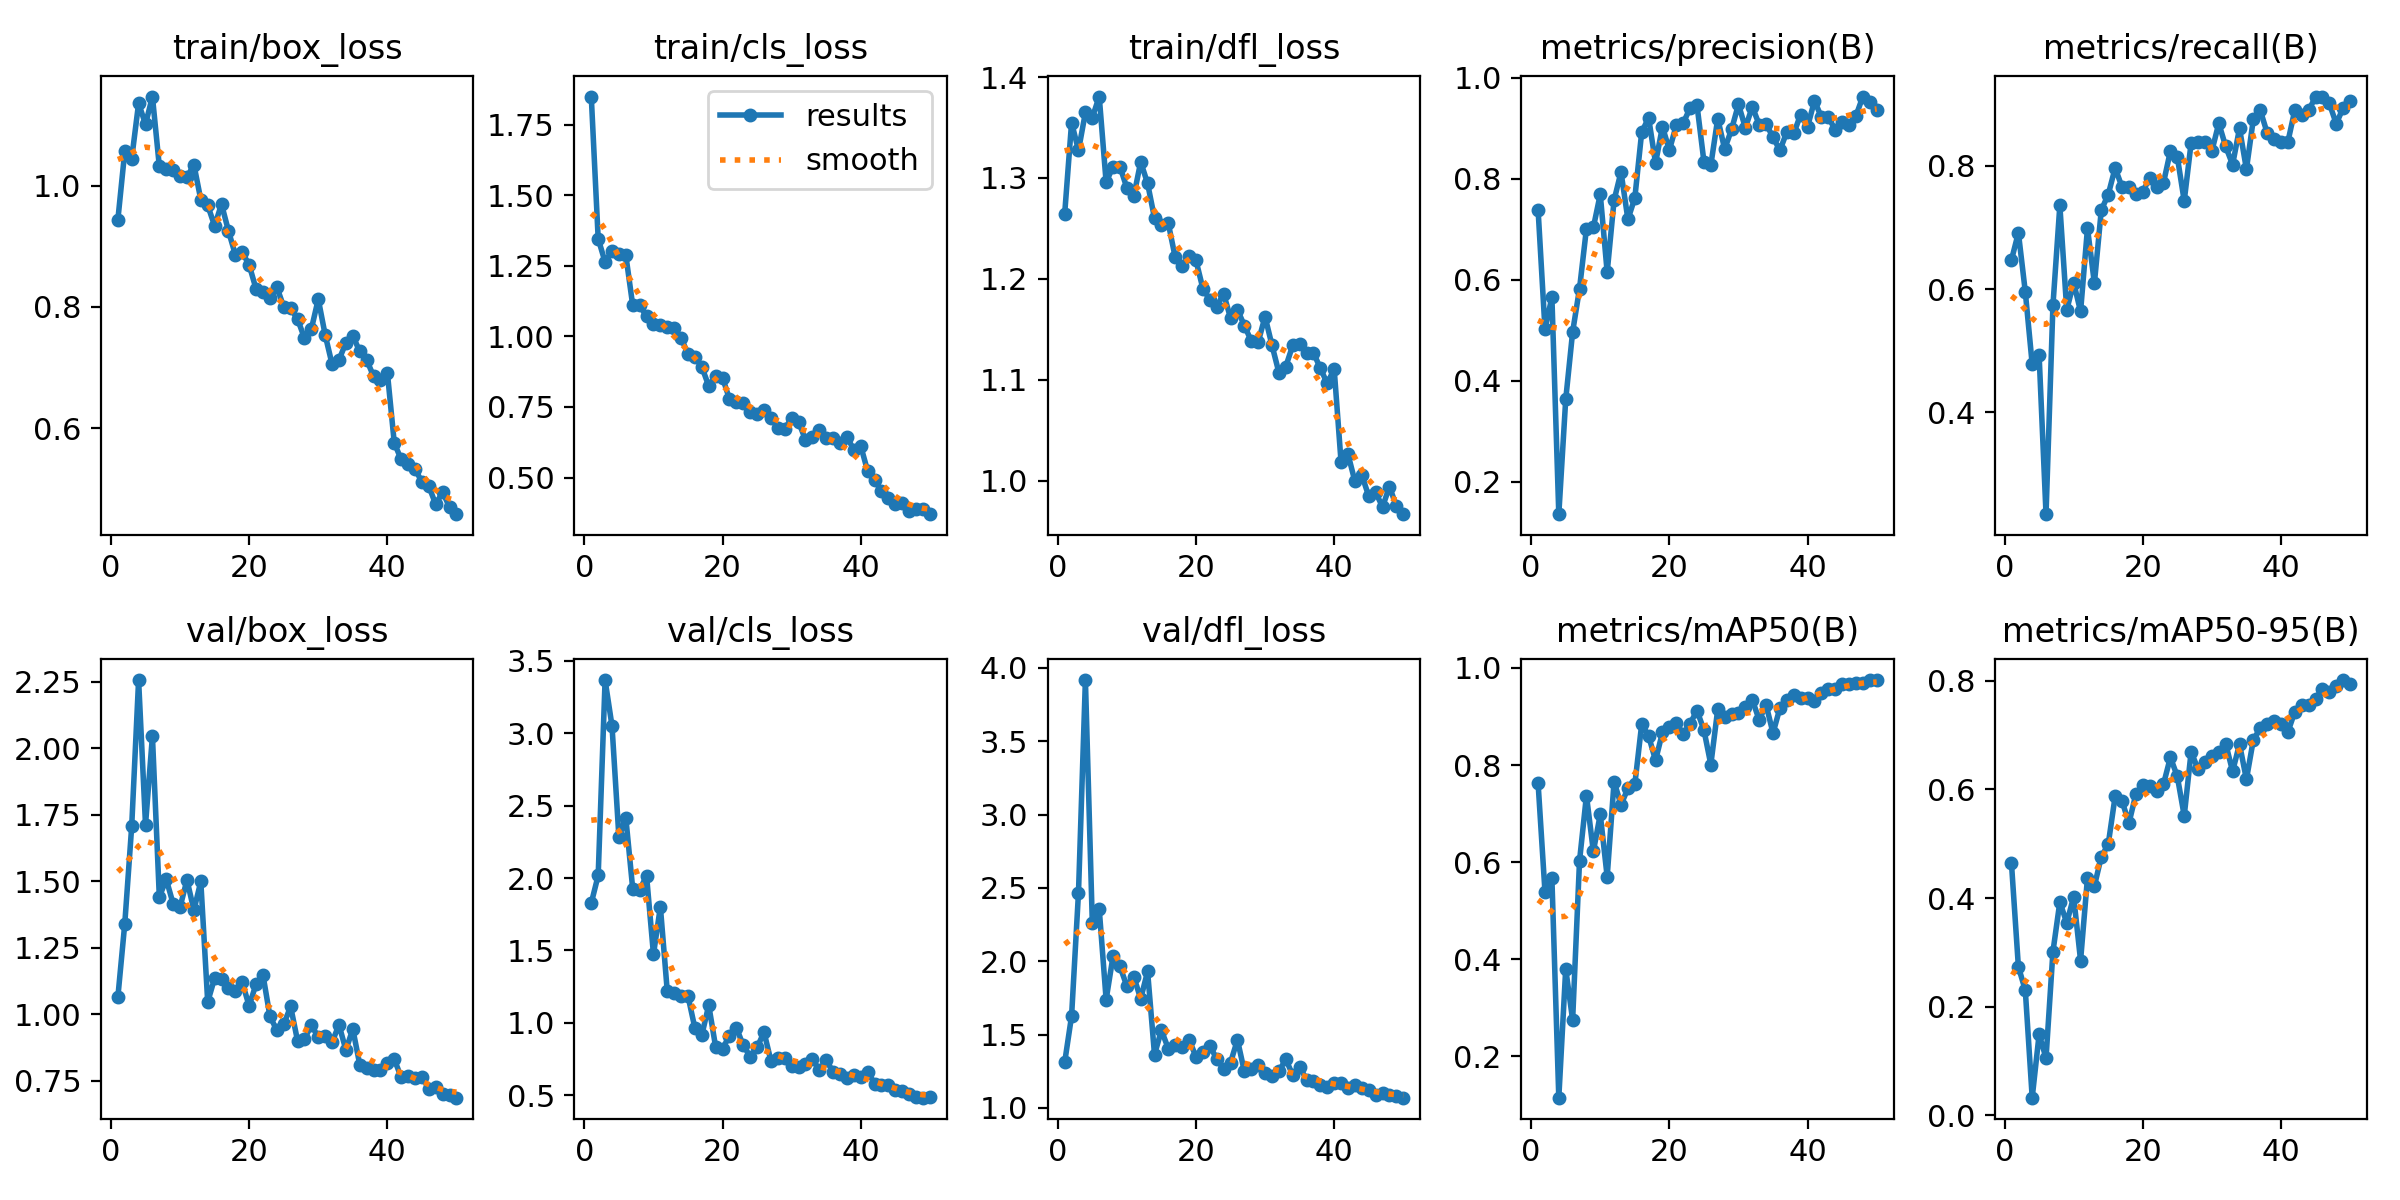

The data file committed next to this chart (first rows):
epoch, time, train/box_loss, train/cls_loss, train/dfl_loss, metrics/precision(B), metrics/recall(B), metrics/mAP50(B), metrics/mAP50-95(B), val/box_loss, val/cls_loss, val/dfl_loss, lr/pg0, lr/pg1, lr/pg2
1, 7.9, 0.9438, 1.85, 1.264, 0.7391, 0.6471, 0.7629, 0.4637, 1.065, 1.827, 1.311, 0.0005, 0.0005, 0.0005
2, 12.54, 1.056, 1.347, 1.355, 0.5024, 0.6912, 0.5384, 0.2734, 1.341, 2.018, 1.627, 0.0009998, 0.0009998, 0.0009998
3, 18.17, 1.044, 1.264, 1.327, 0.5655, 0.5956, 0.5661, 0.2301, 1.707, 3.367, 2.469, 0.001479, 0.001479, 0.001479
4, 22.44, 1.136, 1.304, 1.365, 0.1362, 0.4779, 0.1142, 0.03208, 2.257, 3.05, 3.917, 0.001881, 0.001881, 0.001881
5, 27.13, 1.101, 1.291, 1.36, 0.3632, 0.4926, 0.3799, 0.1488, 1.713, 2.282, 2.262, 0.001842, 0.001842, 0.001842
6, 32.1, 1.147, 1.288, 1.381, 0.4967, 0.2353, 0.2742, 0.1051, 2.046, 2.415, 2.356, 0.001802, 0.001802, 0.001802
7, 36.4, 1.032, 1.11, 1.296, 0.5828, 0.5735, 0.6025, 0.301, 1.441, 1.925, 1.739, 0.001762, 0.001762, 0.001762
8, 42.58, 1.027, 1.111, 1.311, 0.7014, 0.7353, 0.7371, 0.3927, 1.508, 1.918, 2.035, 0.001723, 0.001723, 0.001723
9, 47.3, 1.026, 1.071, 1.311, 0.7036, 0.5662, 0.6219, 0.3541, 1.415, 2.016, 1.965, 0.001683, 0.001683, 0.001683
10, 51.83, 1.016, 1.043, 1.29, 0.7695, 0.6103, 0.6982, 0.4023, 1.403, 1.473, 1.831, 0.001644, 0.001644, 0.001644
11, 57.09, 1.014, 1.042, 1.282, 0.6149, 0.5637, 0.5697, 0.2848, 1.505, 1.801, 1.895, 0.001604, 0.001604, 0.001604
12, 61.37, 1.035, 1.035, 1.316, 0.7576, 0.6985, 0.7658, 0.4374, 1.391, 1.217, 1.744, 0.001564, 0.001564, 0.001564
13, 66.39, 0.9768, 1.03, 1.295, 0.8135, 0.6093, 0.718, 0.422, 1.499, 1.206, 1.931, 0.001525, 0.001525, 0.001525
14, 70.97, 0.9675, 0.9943, 1.26, 0.7198, 0.7279, 0.7517, 0.4761, 1.047, 1.187, 1.364, 0.001485, 0.001485, 0.001485
15, 75.34, 0.9337, 0.9378, 1.254, 0.7619, 0.7529, 0.7599, 0.4988, 1.136, 1.185, 1.53, 0.001446, 0.001446, 0.001446
16, 80.79, 0.9695, 0.9272, 1.255, 0.8928, 0.796, 0.8845, 0.5872, 1.133, 0.9626, 1.404, 0.001406, 0.001406, 0.001406
17, 85.09, 0.9254, 0.892, 1.221, 0.9204, 0.7653, 0.8596, 0.5789, 1.099, 0.9161, 1.427, 0.001366, 0.001366, 0.001366
18, 89.34, 0.8861, 0.8242, 1.213, 0.8313, 0.7647, 0.8095, 0.5378, 1.089, 1.122, 1.414, 0.001327, 0.001327, 0.001327
19, 94.73, 0.8899, 0.8603, 1.223, 0.903, 0.7533, 0.8672, 0.5917, 1.12, 0.8331, 1.467, 0.001287, 0.001287, 0.001287
20, 99.06, 0.8691, 0.8539, 1.218, 0.8567, 0.7573, 0.8793, 0.6089, 1.031, 0.8227, 1.349, 0.001248, 0.001248, 0.001248
21, 103.8, 0.8295, 0.7778, 1.19, 0.9061, 0.7803, 0.8873, 0.6056, 1.115, 0.9106, 1.382, 0.001208, 0.001208, 0.001208
22, 108.6, 0.8245, 0.7661, 1.179, 0.9103, 0.7647, 0.8633, 0.5964, 1.148, 0.9658, 1.421, 0.001168, 0.001168, 0.001168
23, 113, 0.8153, 0.7639, 1.172, 0.9401, 0.7721, 0.8855, 0.6097, 0.9933, 0.8438, 1.337, 0.001129, 0.001129, 0.001129
24, 118.3, 0.8328, 0.7326, 1.185, 0.9456, 0.8235, 0.912, 0.6593, 0.9399, 0.7673, 1.266, 0.001089, 0.001089, 0.001089
25, 122.7, 0.8001, 0.7256, 1.161, 0.8342, 0.8139, 0.8723, 0.6241, 0.9618, 0.8303, 1.309, 0.00105, 0.00105, 0.00105
26, 127, 0.7975, 0.7386, 1.169, 0.8271, 0.7427, 0.801, 0.5514, 1.029, 0.9357, 1.465, 0.00101, 0.00101, 0.00101
27, 132.4, 0.7801, 0.7116, 1.154, 0.9192, 0.8369, 0.9148, 0.6696, 0.9005, 0.737, 1.25, 0.0009704, 0.0009704, 0.0009704
28, 136.8, 0.7486, 0.6765, 1.139, 0.8589, 0.8382, 0.8989, 0.6372, 0.9066, 0.7555, 1.266, 0.0009308, 0.0009308, 0.0009308
29, 141.1, 0.7635, 0.6725, 1.137, 0.8976, 0.8384, 0.9047, 0.6498, 0.9593, 0.7542, 1.296, 0.0008912, 0.0008912, 0.0008912
30, 146.3, 0.8128, 0.7117, 1.163, 0.9474, 0.8235, 0.9068, 0.6616, 0.9143, 0.7047, 1.238, 0.0008516, 0.0008516, 0.0008516
31, 150.7, 0.7538, 0.6972, 1.134, 0.9009, 0.8685, 0.9196, 0.6687, 0.9175, 0.6982, 1.221, 0.000812, 0.000812, 0.000812
32, 155.7, 0.7054, 0.6337, 1.107, 0.9426, 0.8309, 0.9347, 0.6844, 0.8957, 0.7174, 1.249, 0.0007724, 0.0007724, 0.0007724
33, 160.3, 0.7128, 0.6423, 1.113, 0.9073, 0.8015, 0.8928, 0.6335, 0.9602, 0.7477, 1.333, 0.0007328, 0.0007328, 0.0007328
34, 164.8, 0.7408, 0.6684, 1.134, 0.9086, 0.8603, 0.9239, 0.6836, 0.8658, 0.6766, 1.224, 0.0006932, 0.0006932, 0.0006932
35, 170.1, 0.7523, 0.64, 1.136, 0.882, 0.7941, 0.8657, 0.6186, 0.9447, 0.7406, 1.282, 0.0006536, 0.0006536, 0.0006536
36, 174.4, 0.7266, 0.6384, 1.127, 0.8565, 0.875, 0.9177, 0.6913, 0.8112, 0.6624, 1.192, 0.000614, 0.000614, 0.000614
37, 178.8, 0.7125, 0.6226, 1.127, 0.8928, 0.8897, 0.9347, 0.7131, 0.7965, 0.6449, 1.186, 0.0005744, 0.0005744, 0.0005744
38, 184.3, 0.6859, 0.6428, 1.111, 0.8898, 0.8529, 0.9435, 0.7215, 0.7902, 0.6162, 1.156, 0.0005348, 0.0005348, 0.0005348
39, 188.7, 0.6792, 0.5988, 1.096, 0.9272, 0.8427, 0.9388, 0.7262, 0.7894, 0.6432, 1.143, 0.0004952, 0.0004952, 0.0004952
40, 193.4, 0.6918, 0.6115, 1.111, 0.9032, 0.8382, 0.9372, 0.7204, 0.8167, 0.6287, 1.167, 0.0004556, 0.0004556, 0.0004556
41, 199.6, 0.5756, 0.5223, 1.018, 0.9543, 0.8382, 0.9327, 0.706, 0.8309, 0.6636, 1.172, 0.000416, 0.000416, 0.000416
42, 203.7, 0.5485, 0.491, 1.026, 0.9223, 0.8897, 0.9487, 0.7431, 0.7633, 0.5792, 1.138, 0.0003764, 0.0003764, 0.0003764
43, 208.9, 0.5414, 0.4512, 0.9994, 0.9229, 0.8823, 0.9569, 0.7552, 0.7691, 0.5685, 1.155, 0.0003368, 0.0003368, 0.0003368
44, 213, 0.5325, 0.4284, 1.006, 0.8962, 0.8893, 0.956, 0.7557, 0.7614, 0.5706, 1.134, 0.0002972, 0.0002972, 0.0002972
45, 217.2, 0.5115, 0.4044, 0.9846, 0.9117, 0.911, 0.9673, 0.7672, 0.7643, 0.5346, 1.122, 0.0002576, 0.0002576, 0.0002576
46, 222.5, 0.5043, 0.4105, 0.9886, 0.9065, 0.9118, 0.9667, 0.7855, 0.7207, 0.5312, 1.091, 0.000218, 0.000218, 0.000218
47, 226.7, 0.4744, 0.3808, 0.9739, 0.9245, 0.9006, 0.968, 0.7804, 0.726, 0.5093, 1.103, 0.0001784, 0.0001784, 0.0001784
48, 231, 0.4948, 0.3887, 0.9941, 0.9628, 0.8677, 0.9701, 0.7913, 0.7011, 0.4898, 1.087, 0.0001388, 0.0001388, 0.0001388
49, 236, 0.4695, 0.3878, 0.9747, 0.9529, 0.8935, 0.9749, 0.8017, 0.6952, 0.4833, 1.08, 9.92e-05, 9.92e-05, 9.92e-05
50, 240.2, 0.4582, 0.3701, 0.9668, 0.9362, 0.9044, 0.9751, 0.7949, 0.6866, 0.485, 1.07, 5.96e-05, 5.96e-05, 5.96e-05
